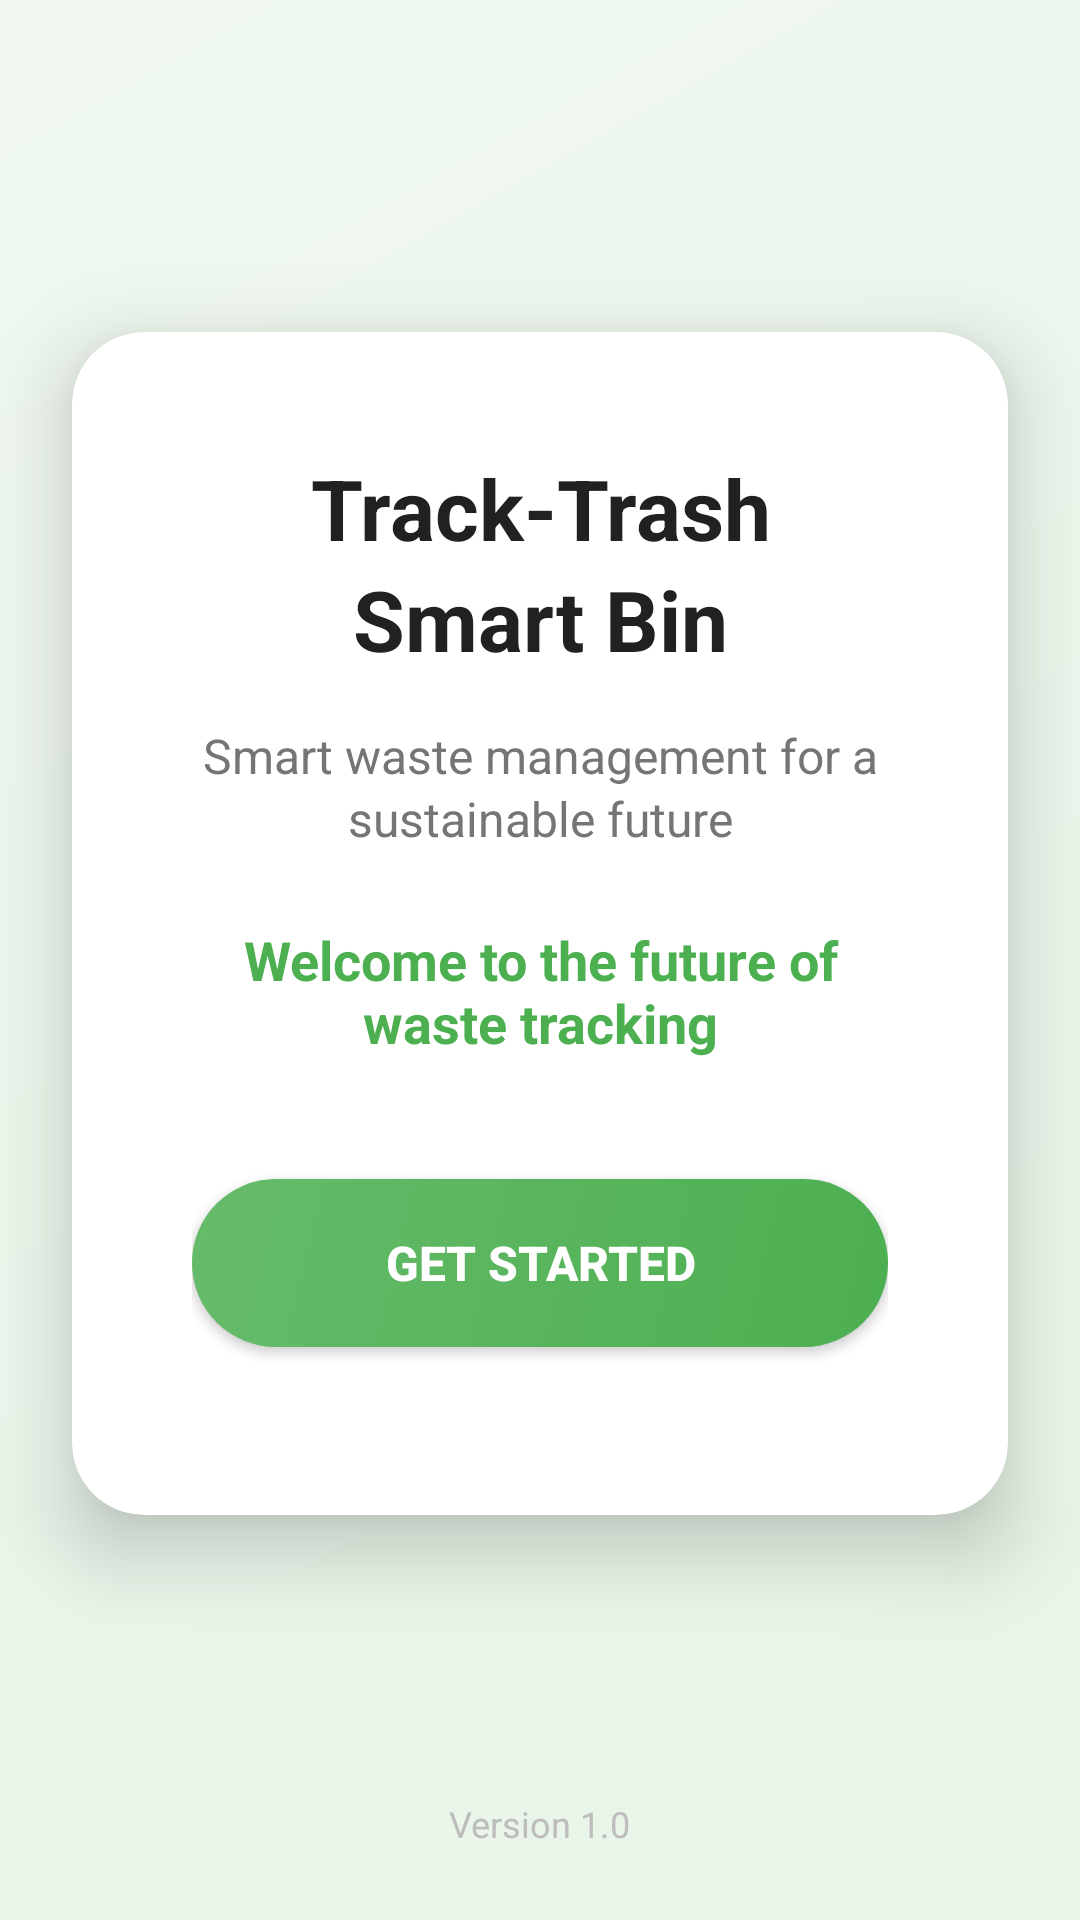

Write the Android layout XML for this screen, with the resource values it uses.
<!-- AndroidManifest.xml: application theme Theme.SmartBinTEST -->
<!-- res/layout/activity_main.xml -->
<?xml version="1.0" encoding="utf-8"?>
<androidx.constraintlayout.widget.ConstraintLayout
    xmlns:android="http://schemas.android.com/apk/res/android"
    xmlns:app="http://schemas.android.com/apk/res-auto"
    xmlns:tools="http://schemas.android.com/tools"
    android:id="@+id/main_welcome_layout"
    android:layout_width="match_parent"
    android:layout_height="match_parent"
    android:background="@drawable/gradient_background"
    tools:context=".MainActivity">

    
    <androidx.cardview.widget.CardView
        android:id="@+id/welcomeCard"
        android:layout_width="0dp"
        android:layout_height="wrap_content"
        android:layout_marginStart="24dp"
        android:layout_marginEnd="24dp"
        app:cardCornerRadius="24dp"
        app:cardElevation="16dp"
        app:cardBackgroundColor="@android:color/white"
        app:layout_constraintTop_toTopOf="parent"
        app:layout_constraintBottom_toBottomOf="parent"
        app:layout_constraintStart_toStartOf="parent"
        app:layout_constraintEnd_toEndOf="parent"
        app:layout_constraintVertical_bias="0.45">

        <LinearLayout
            android:layout_width="match_parent"
            android:layout_height="wrap_content"
            android:orientation="vertical"
            android:padding="40dp"
            android:gravity="center">

            
            <TextView
                android:id="@+id/appNameTextView"
                android:layout_width="wrap_content"
                android:layout_height="wrap_content"
                android:text="Track-Trash Smart Bin"
                android:textSize="28sp"
                android:textStyle="bold"
                android:textColor="#212121"
                android:gravity="center"
                android:lineSpacingExtra="4dp"
                android:layout_marginBottom="16dp" />

            
            <TextView
                android:id="@+id/taglineTextView"
                android:layout_width="wrap_content"
                android:layout_height="wrap_content"
                android:text="Smart waste management for a sustainable future"
                android:textSize="16sp"
                android:textColor="#757575"
                android:gravity="center"
                android:lineSpacingExtra="2dp"
                android:layout_marginBottom="24dp" />

            
            <TextView
                android:id="@+id/welcomeMessageTextView"
                android:layout_width="wrap_content"
                android:layout_height="wrap_content"
                android:text="Welcome to the future of waste tracking"
                android:textSize="18sp"
                android:textColor="#4CAF50"
                android:textStyle="bold"
                android:gravity="center"
                android:layout_marginBottom="40dp" />

            
            <Button
                android:id="@+id/continueButton"
                android:layout_width="match_parent"
                android:layout_height="56dp"
                android:text="Get Started"
                android:textSize="16sp"
                android:textStyle="bold"
                android:textColor="@android:color/white"
                android:background="@drawable/gradient_button_background"
                android:elevation="4dp"
                android:layout_marginBottom="16dp" />

        </LinearLayout>

    </androidx.cardview.widget.CardView>

    
    <TextView
        android:id="@+id/versionTextView"
        android:layout_width="wrap_content"
        android:layout_height="wrap_content"
        android:text="Version 1.0"
        android:textSize="12sp"
        android:textColor="#BDBDBD"
        android:layout_marginBottom="24dp"
        app:layout_constraintBottom_toBottomOf="parent"
        app:layout_constraintStart_toStartOf="parent"
        app:layout_constraintEnd_toEndOf="parent" />

    
    <ProgressBar
        android:id="@+id/welcomeProgressBar"
        style="?android:attr/progressBarStyle"
        android:layout_width="wrap_content"
        android:layout_height="wrap_content"
        android:visibility="gone"
        android:indeterminateTint="#4CAF50"
        app:layout_constraintBottom_toBottomOf="parent"
        app:layout_constraintEnd_toEndOf="parent"
        app:layout_constraintStart_toStartOf="parent"
        app:layout_constraintTop_toTopOf="parent" />

</androidx.constraintlayout.widget.ConstraintLayout>
<!-- resources referenced by this layout -->
<resources>
  <!-- drawable gradient_background (drawable) -->
  <?xml version="1.0" encoding="utf-8"?>
  
  <shape xmlns:android="http://schemas.android.com/apk/res/android">
      <gradient
          android:startColor="#E8F5E8"
          android:endColor="#F0F8F0"
          android:angle="135" />
  </shape>
  <!-- drawable gradient_button_background (drawable) -->
  <?xml version="1.0" encoding="utf-8"?>
  
  <selector xmlns:android="http://schemas.android.com/apk/res/android">
      <item android:state_pressed="true">
          <shape android:shape="rectangle">
              <gradient
                  android:startColor="#45A049"
                  android:endColor="#388E3C"
                  android:angle="135" />
              <corners android:radius="28dp" />
          </shape>
      </item>
      <item>
          <shape android:shape="rectangle">
              <gradient
                  android:startColor="#4CAF50"
                  android:endColor="#66BB6A"
                  android:angle="135" />
              <corners android:radius="28dp" />
          </shape>
      </item>
  </selector>
  <style name="Theme.SmartBinTEST" parent="Base.Theme.SmartBinTEST" />
  <style name="Base.Theme.SmartBinTEST" parent="Theme.Material3.DayNight.NoActionBar">
          
          
      </style>
</resources>
